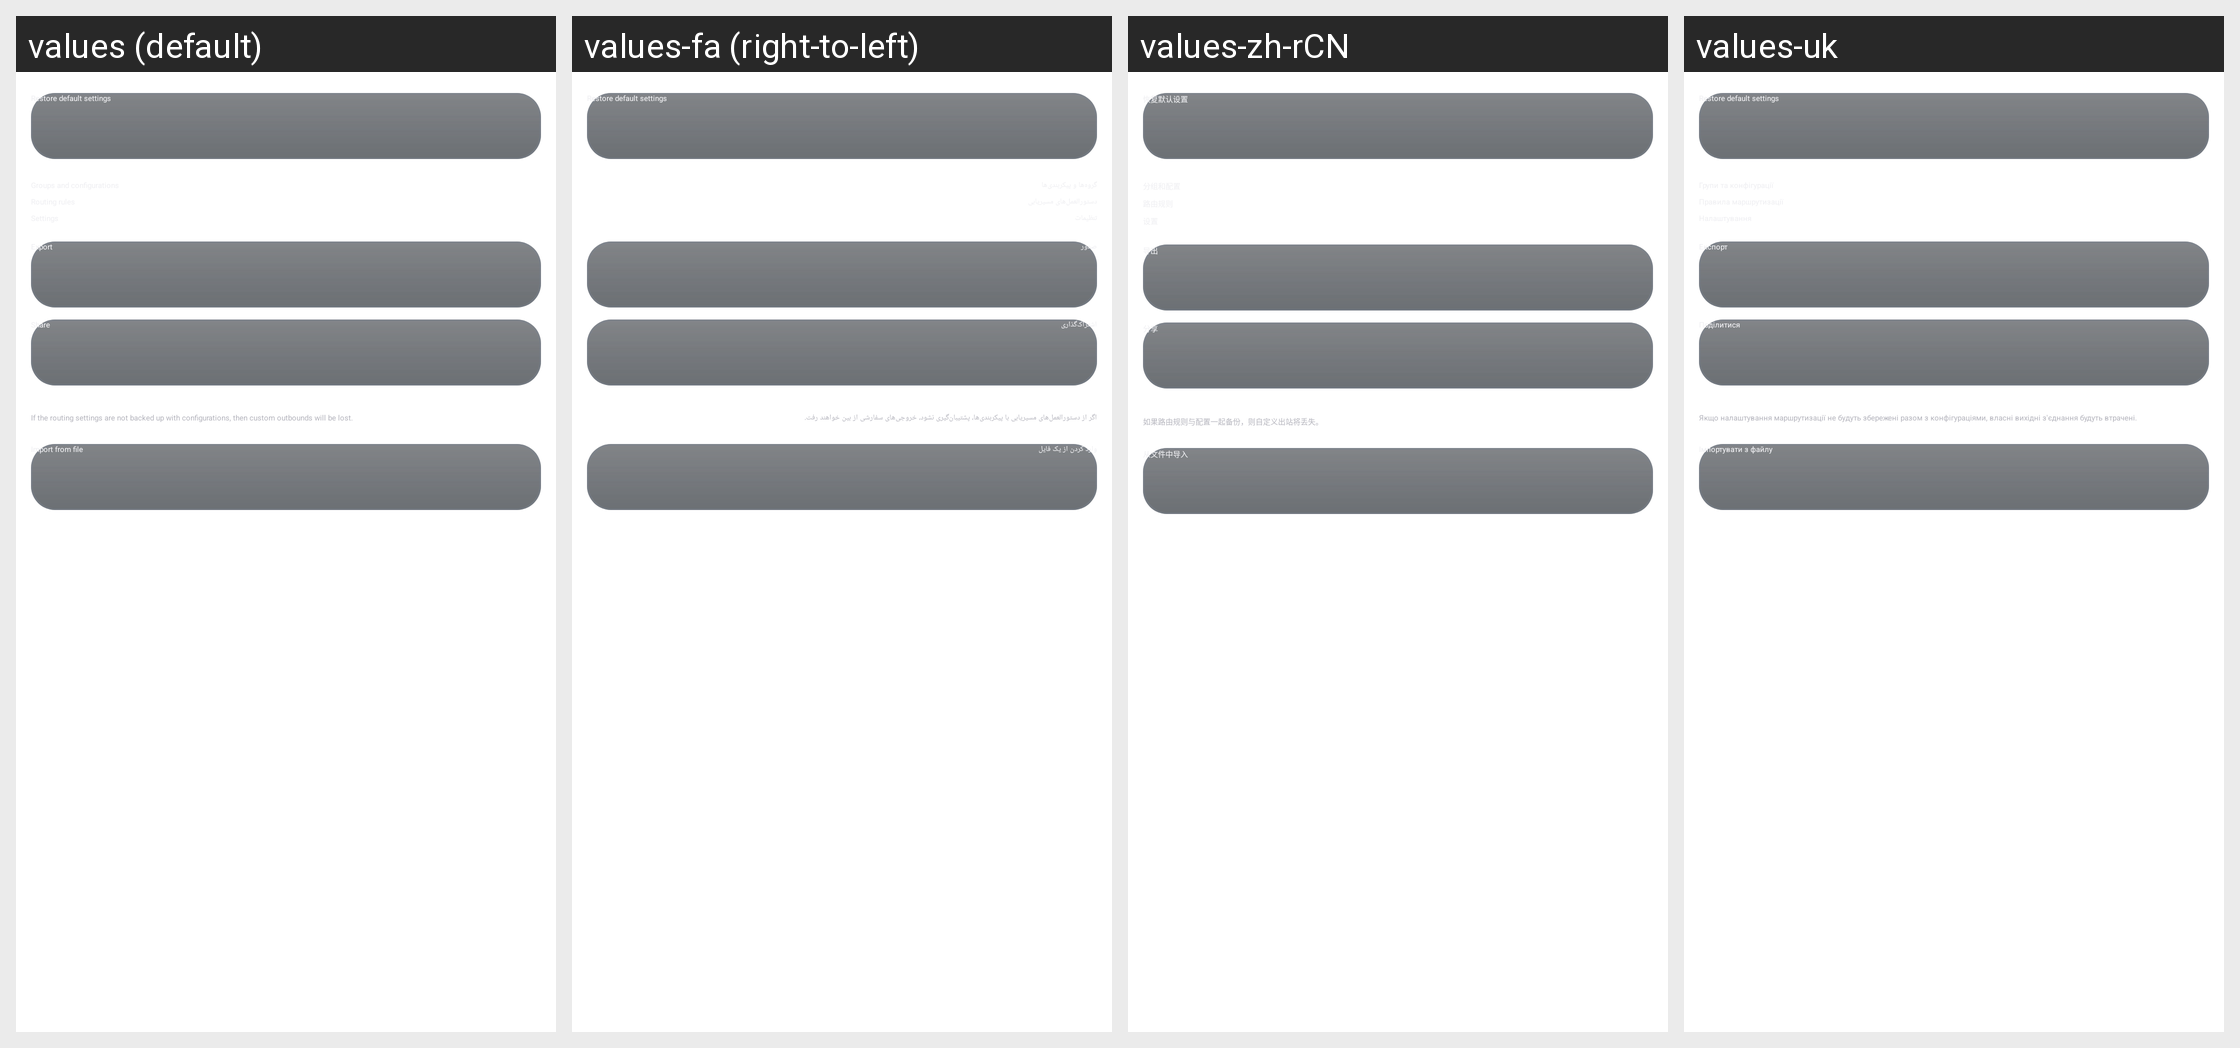

The Android screen above is rendered under several locales of the same app. Produce the string resources it draws, with the default and per-locale values.
Android screen res/layout/layout_backup.xml rendered under 4 locales, left to right: values (default), values-fa (right-to-left), values-zh-rCN, values-uk. Device: Nexus 5 (rendered at 1080×1920; each locale shown at half size, 540×960, under a caption strip naming it); theme Theme.Start.
Other locales in the repository, not shown: values-af, values-am, values-ar, values-as, values-az, values-be, values-bg, values-bn, values-bs, values-ca, values-cs, values-da, values-de, values-el, values-en-rAU, values-en-rCA, values-en-rGB, values-en-rXC, values-es, values-es-rUS, values-et, values-eu, values-fi, values-fr, values-fr-rCA, values-gl, values-gu, values-hi, values-hr, values-hu, values-hy, values-in, values-is, values-it, values-iw, values-ja, values-ka, values-kk, values-km, values-kn, values-ko, values-ky, values-lo, values-lt, values-lv, values-mk, values-ml, values-mn, values-mr, values-ms, values-my, values-nb, values-nb-rNO, values-ne, values-nl, values-or, values-pa, values-pl, values-pt, values-pt-rBR, values-pt-rPT, values-ro, values-ru, values-si, values-sk, values-sl, values-sq, values-sr, values-sv, values-sw, values-ta, values-te, values-th, values-tl, values-tr, values-ur, values-uz, values-vi, values-zh-rHK, values-zh-rTW, values-zu.
Strings drawn on this screen, with the default value and each locale's value (text and hints the layout hard-codes, and strings that could not be matched under every locale, appear in the picture but are not listed):

reset_settings
  values: Restore default settings
  values-fa: Restore default settings  [not translated; the default value is used]
  values-zh-rCN: 恢复默认设置
  values-uk: Restore default settings  [not translated; the default value is used]

action_export
  values: Export
  values-fa: صدور
  values-zh-rCN: 导出
  values-uk: Експорт

share
  values: Share
  values-fa: اشتراک‌گذاری
  values-zh-rCN: 分享
  values-uk: Поділитися

backup_summary
  values: If the routing settings are not backed up with configurations, then custom outbounds will be lost.
  values-fa: اگر از دستورالعمل‌های مسیریابی با پیکربندی‌ها، پشتیبان‌گیری نشود، خروجی‌های سفارشی از بین خواهند رفت.
  values-zh-rCN: 如果路由规则与配置一起备份，则自定义出站将丢失。
  values-uk: Якщо налаштування маршрутизації не будуть збережені разом з конфігураціями, власні вихідні з'єднання будуть втрачені.

action_import_file
  values: Import from file
  values-fa: وارد کردن از یک فایل
  values-zh-rCN: 从文件中导入
  values-uk: Імпортувати з файлу
